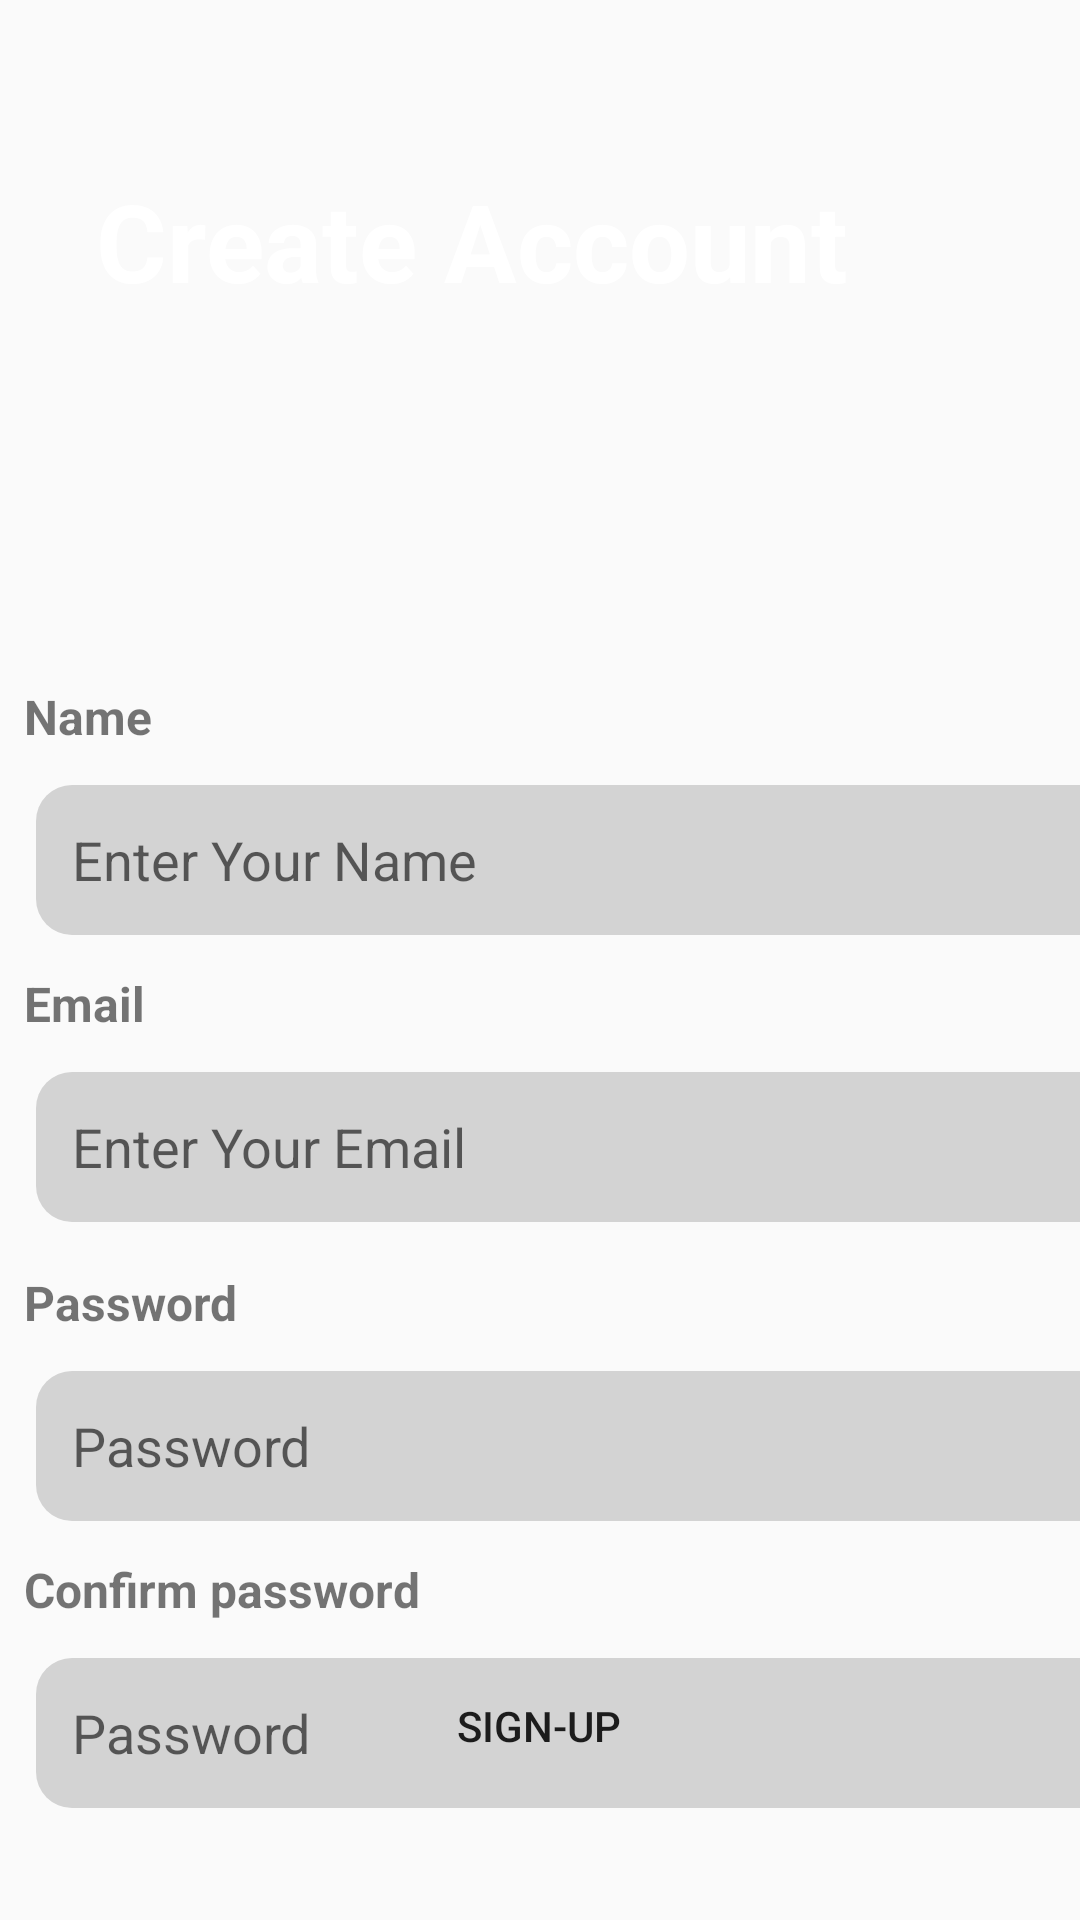

Layout XML and referenced resources for this Android screen:
<!-- AndroidManifest.xml: application theme Theme.StartxPlanify -->
<!-- res/layout/activity_sigup.xml -->
<?xml version="1.0" encoding="utf-8"?>
<androidx.constraintlayout.widget.ConstraintLayout xmlns:android="http://schemas.android.com/apk/res/android"
    xmlns:app="http://schemas.android.com/apk/res-auto"
    xmlns:tools="http://schemas.android.com/tools"
    android:id="@+id/mainLayout"
    android:layout_width="match_parent"
    android:layout_height="match_parent"
    tools:ignore="ExtraText"
    tools:layout_editor_absoluteX="-7dp"
    tools:layout_editor_absoluteY="-137dp">

    <ImageView
        android:id="@+id/headerImage"
        android:layout_width="416dp"
        android:layout_height="216dp"
        android:scaleType="centerCrop"
        app:layout_constraintEnd_toEndOf="parent"
        app:layout_constraintHorizontal_bias="0.0"
        app:layout_constraintStart_toStartOf="parent"
        app:srcCompat="@drawable/top_background"
        tools:layout_editor_absoluteY="1dp"
        tools:ignore="MissingConstraints" />

    <TextView
        android:id="@+id/titleText"
        android:layout_width="340dp"
        android:layout_height="64dp"
        android:layout_marginStart="32dp"
        android:layout_marginTop="56dp"
        android:text="@string/createAccount"
        android:textColor="@color/white"
        android:textSize="36sp"
        android:textStyle="bold"
        app:layout_constraintStart_toStartOf="parent"
        app:layout_constraintTop_toTopOf="@+id/headerImage"
        tools:ignore="MissingConstraints" />

    <TextView
        android:id="@+id/nameLabel"
        android:layout_width="wrap_content"
        android:layout_height="wrap_content"
        android:layout_marginStart="8dp"
        android:layout_marginTop="12dp"
        android:text="@string/name"
        android:textSize="16sp"
        android:textStyle="bold"
        app:layout_constraintStart_toStartOf="parent"
        app:layout_constraintTop_toBottomOf="@+id/headerImage"
        tools:ignore="MissingConstraints" />

    <EditText
        android:id="@+id/nameInput"
        android:layout_width="365dp"
        android:layout_height="50dp"
        android:layout_margin="12dp"
        android:background="@drawable/edittext_background"
        android:hint="@string/EnterName"
        android:inputType="text"
        android:padding="12sp"
        android:textColor="@color/text_color"
        android:textSize="18sp"
        app:layout_constraintEnd_toEndOf="parent"
        app:layout_constraintHorizontal_bias="0.0"
        app:layout_constraintStart_toStartOf="parent"
        app:layout_constraintTop_toBottomOf="@+id/nameLabel"
        tools:ignore="MissingConstraints" />

    <TextView
        android:id="@+id/emailLabel"
        android:layout_width="wrap_content"
        android:layout_height="wrap_content"
        android:layout_marginStart="8dp"
        android:layout_marginTop="12dp"
        android:text="@string/email"
        android:textSize="16sp"
        android:textStyle="bold"
        app:layout_constraintStart_toStartOf="parent"
        app:layout_constraintTop_toBottomOf="@+id/nameInput"
        tools:ignore="MissingConstraints" />

    <EditText
        android:id="@+id/emailInput"
        android:layout_width="365dp"
        android:layout_height="50dp"
        android:layout_margin="12dp"
        android:background="@drawable/edittext_background"
        android:hint="@string/EnterEmail"
        android:inputType="textEmailAddress"
        android:padding="12sp"
        android:textColor="@color/text_color"
        android:textSize="18sp"
        app:layout_constraintEnd_toEndOf="parent"
        app:layout_constraintHorizontal_bias="0.0"
        app:layout_constraintStart_toStartOf="parent"
        app:layout_constraintTop_toBottomOf="@+id/emailLabel"
        tools:ignore="MissingConstraints" />

    <TextView
        android:id="@+id/passwordLabel"
        android:layout_width="wrap_content"
        android:layout_height="wrap_content"
        android:layout_marginStart="8dp"
        android:layout_marginTop="16dp"
        android:text="@string/pass"
        android:textSize="16sp"
        android:textStyle="bold"
        app:layout_constraintStart_toStartOf="parent"
        app:layout_constraintTop_toBottomOf="@+id/emailInput"
        tools:ignore="MissingConstraints" />

    <EditText
        android:id="@+id/passwordInput"
        android:layout_width="365dp"
        android:layout_height="50dp"
        android:layout_margin="12dp"
        android:background="@drawable/edittext_background"
        android:hint="@string/Enterpass"
        android:inputType="textPassword"
        android:padding="12sp"
        android:textColor="@color/text_color"
        android:textSize="18sp"
        app:layout_constraintEnd_toEndOf="parent"
        app:layout_constraintHorizontal_bias="0.0"
        app:layout_constraintStart_toStartOf="parent"
        app:layout_constraintTop_toBottomOf="@+id/passwordLabel"
        tools:ignore="MissingConstraints" />

    <TextView
        android:id="@+id/confirmPasswordLabel"
        android:layout_width="wrap_content"
        android:layout_height="wrap_content"
        android:layout_marginStart="8dp"
        android:layout_marginTop="12dp"
        android:text="@string/confirm_pass"
        android:textSize="16sp"
        android:textStyle="bold"
        app:layout_constraintStart_toStartOf="parent"
        app:layout_constraintTop_toBottomOf="@+id/passwordInput"
        tools:ignore="MissingConstraints" />

    <EditText
        android:id="@+id/confirmPasswordInput"
        android:layout_width="365dp"
        android:layout_height="50dp"
        android:layout_margin="12dp"
        android:background="@drawable/edittext_background"
        android:hint="@string/Enterpass"
        android:inputType="textPassword"
        android:padding="12sp"
        android:textColor="@color/text_color"
        android:textSize="18sp"
        app:layout_constraintEnd_toEndOf="parent"
        app:layout_constraintHorizontal_bias="0.0"
        app:layout_constraintStart_toStartOf="parent"
        app:layout_constraintTop_toBottomOf="@+id/confirmPasswordLabel"
        tools:ignore="MissingConstraints" />

    <Button
        android:id="@+id/signupButton"
        android:layout_width="142dp"
        android:layout_height="46dp"
        android:layout_marginBottom="44dp"
        android:background="@drawable/background_button"
        android:text="@string/signup_button"
        app:layout_constraintBottom_toBottomOf="parent"
        app:layout_constraintEnd_toEndOf="parent"
        app:layout_constraintHorizontal_bias="0.498"
        app:layout_constraintStart_toStartOf="parent"
        app:layout_constraintTop_toBottomOf="@+id/confirmPasswordInput"
        app:layout_constraintVertical_bias="0.957"
        tools:ignore="UnknownIdInLayout" />

</androidx.constraintlayout.widget.ConstraintLayout>
<!-- resources referenced by this layout -->
<resources>
  <color name="text_color">#707070</color>
  <color name="white">#FFFFFFFF</color>
  <!-- drawable edittext_background (drawable) -->
  <?xml version="1.0" encoding="utf-8"?>
  <shape xmlns:android="http://schemas.android.com/apk/res/android">
      <corners android:radius="12dp"/>
      <solid android:color="@color/gray"/>
      <padding android:left="12dp" android:right="12dp"/>
  </shape>
  <string name="EnterEmail">Enter Your Email</string>
  <string name="EnterName">Enter Your Name</string>
  <string name="Enterpass">Password</string>
  <string name="confirm_pass">Confirm password</string>
  <string name="createAccount">Create Account</string>
  <string name="email">Email</string>
  <string name="name">Name</string>
  <string name="pass">Password</string>
  <string name="signup_button">Sign-up</string>
  <style name="Theme.StartxPlanify" parent="Theme.AppCompat.Light.NoActionBar">
      </style>
  <color name="gray">#D3D3D3</color>
</resources>
